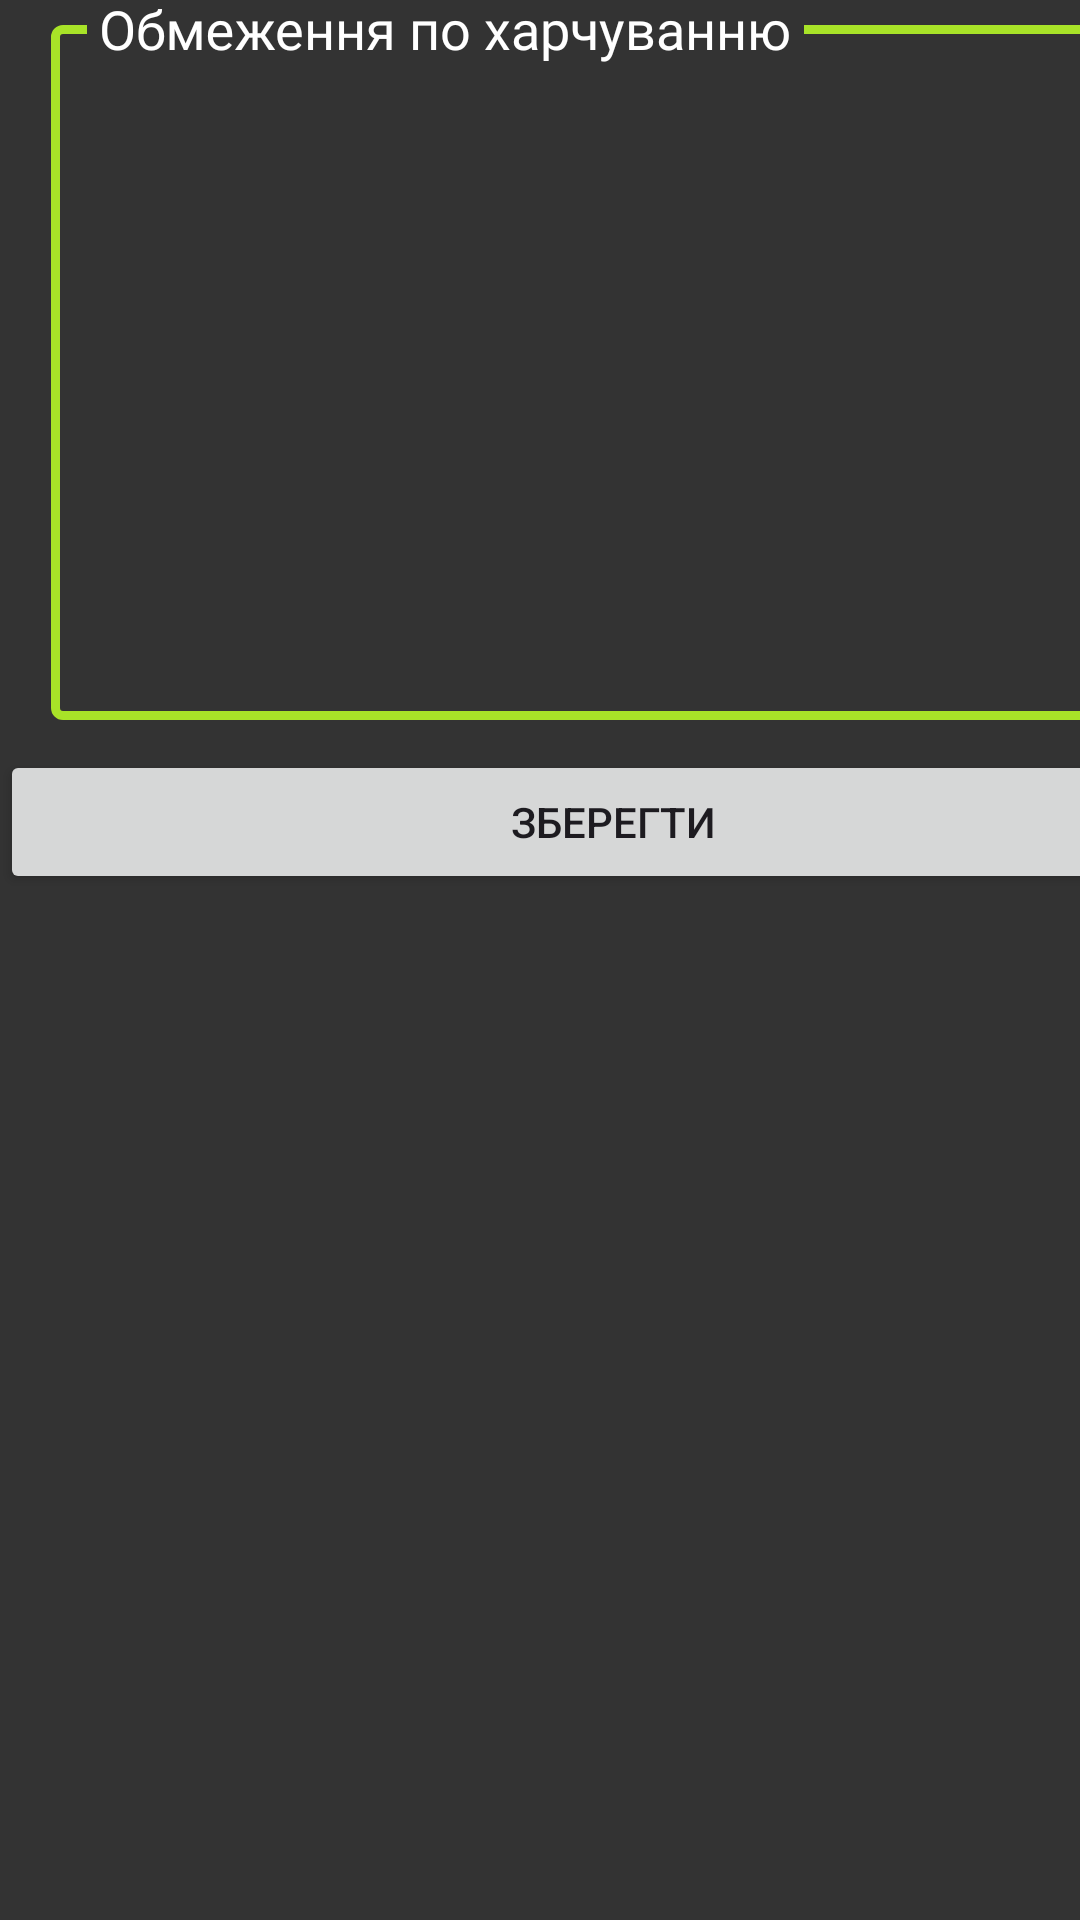

Here is an Android app screen rendered from its layout file. Give the layout XML and the strings, colors and styles it references.
<!-- AndroidManifest.xml: application theme Theme.BestDiet -->
<!-- res/layout/end_client_card.xml -->
<?xml version="1.0" encoding="utf-8"?>
<androidx.constraintlayout.widget.ConstraintLayout xmlns:android="http://schemas.android.com/apk/res/android"
    xmlns:app="http://schemas.android.com/apk/res-auto"
    xmlns:tools="http://schemas.android.com/tools"
    android:layout_width="wrap_content"
    android:layout_height="wrap_content"
    android:background="#161616"
    android:backgroundTint="@color/gray">

    <LinearLayout
        android:layout_width="409dp"
        android:layout_height="0dp"
        android:orientation="vertical"
        tools:ignore="MissingConstraints"
        tools:layout_editor_absoluteX="0dp"
        tools:layout_editor_absoluteY="-1dp">

        <com.google.android.material.textfield.TextInputLayout
            android:id="@+id/recomendation_redact"
            android:layout_width="match_parent"
            android:layout_height="240dp"
            android:layout_marginStart="17dp"
            android:layout_marginEnd="17dp"
            android:gravity="center_vertical"
            android:hint="@string/limitation"
            android:textColorHint="@color/white"
            app:boxStrokeColor="@drawable/border_selector"
            app:boxStrokeErrorColor="#E91E63"
            app:boxStrokeWidth="3dp"
            app:boxStrokeWidthFocused="4dp"
            app:hintTextAppearance="@style/register"
            app:hintTextColor="@color/ugly_green"
            app:layout_constraintBottom_toTopOf="@+id/register_button"
            app:layout_constraintEnd_toEndOf="parent"
            app:layout_constraintStart_toStartOf="parent">

            <com.google.android.material.textfield.TextInputEditText
                android:id="@+id/recomendation_input"
                android:layout_width="match_parent"
                android:layout_height="match_parent"
                android:fontFamily="@font/montserrat_semibold"
                android:gravity="start|top"
                android:inputType="textMultiLine|textPersonName"
                android:minLines="3"
                android:overScrollMode="always"
                android:scrollbars="vertical"
                android:scrollHorizontally="false"
                android:text=" "
                android:textColor="#FFFFFF"
                android:textColorHighlight="@color/ugly_green"
                android:textColorHint="#FFFFFF"
                android:textColorLink="#FFFFFF"
                android:textSize="18sp" />

        </com.google.android.material.textfield.TextInputLayout>

        <Button
            android:id="@+id/button9"
            android:layout_width="match_parent"
            android:layout_height="48dp"
            android:layout_marginTop="10dp"
            android:layout_marginBottom="20dp"
            android:insetLeft="50dp"
            android:insetRight="50dp"
            android:text="Зберегти" />

    </LinearLayout>

</androidx.constraintlayout.widget.ConstraintLayout>
<!-- resources referenced by this layout -->
<resources>
  <color name="gray">#333333</color>
  <color name="ugly_green">#a8e328</color>
  <color name="white">#FFFFFFFF</color>
  <!-- drawable border_selector (drawable) -->
  <?xml version="1.0" encoding="utf-8"?>
  <selector xmlns:android="http://schemas.android.com/apk/res/android">
  
  
  
  
      <item android:color="@color/ugly_green" android:state_focused="true"/>
      <item android:alpha="1" android:color="@color/ugly_green" android:state_hovered="true"/>
      <item android:alpha="1" android:color="@color/ugly_green" android:state_enabled="false"/>
      <item android:alpha="1" android:color="@color/ugly_green" />
  </selector>
  <string name="limitation">Обмеження по харчуванню</string>
  <style name="register">
      <item name="android:keyTextSize">18sp</item>
      <item name="android:textSize">18sp</item>
      </style>
  <style name="Theme.BestDiet" parent="Base.Theme.BestDiet" />
  <style name="Base.Theme.BestDiet" parent="Theme.Material3.DayNight.NoActionBar">
          
          
      </style>
</resources>
